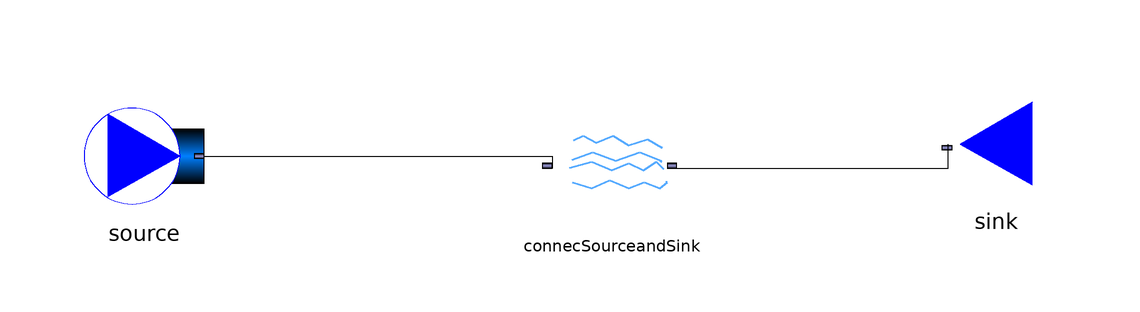

The Modelica model whose source follows is shown above as a component diagram (icons at their Placement, wires along their Line points).

model HumidAirTest

  parameter Real X[2] = {0.03,0.97};
  package Medium = ThermoCam.Media.HumidAir;
  parameter Medium.MassFraction Xnom[Medium.nX] = X;

  ThermoCam.Sources_and_sinks.Sinks.Sink sink(redeclare package Medium = Medium,Xnom=Xnom) annotation(
    Placement(visible = true, transformation(origin = {66, 0}, extent = {{10, -10}, {-10, 10}}, rotation = 0)));
  ThermoCam.Sources_and_sinks.Sources.Source_pT source(redeclare package Medium = Medium,Xnom=Xnom ,m_flow=1.0, p_su=101325.0, T_su=500.0) annotation(
    Placement(visible = true, transformation(origin = {-76, -2}, extent = {{-10, -10}, {10, 10}}, rotation = 0)));
  Units.Streamconnector.Streamconnector connecSourceandSink(redeclare package Medium = Medium,Xnom=Xnom) annotation(
    Placement(visible = true, transformation(origin = {2, -4}, extent = {{-10, -10}, {10, 10}}, rotation = 0)));equation
  connect(source.outflow, connecSourceandSink.inflow) annotation(
    Line(points = {{-66, -2}, {-8, -2}, {-8, -4}}));
  connect(connecSourceandSink.outflow, sink.inflow) annotation(
    Line(points = {{12, -4}, {58, -4}, {58, 0}}));
end HumidAirTest;